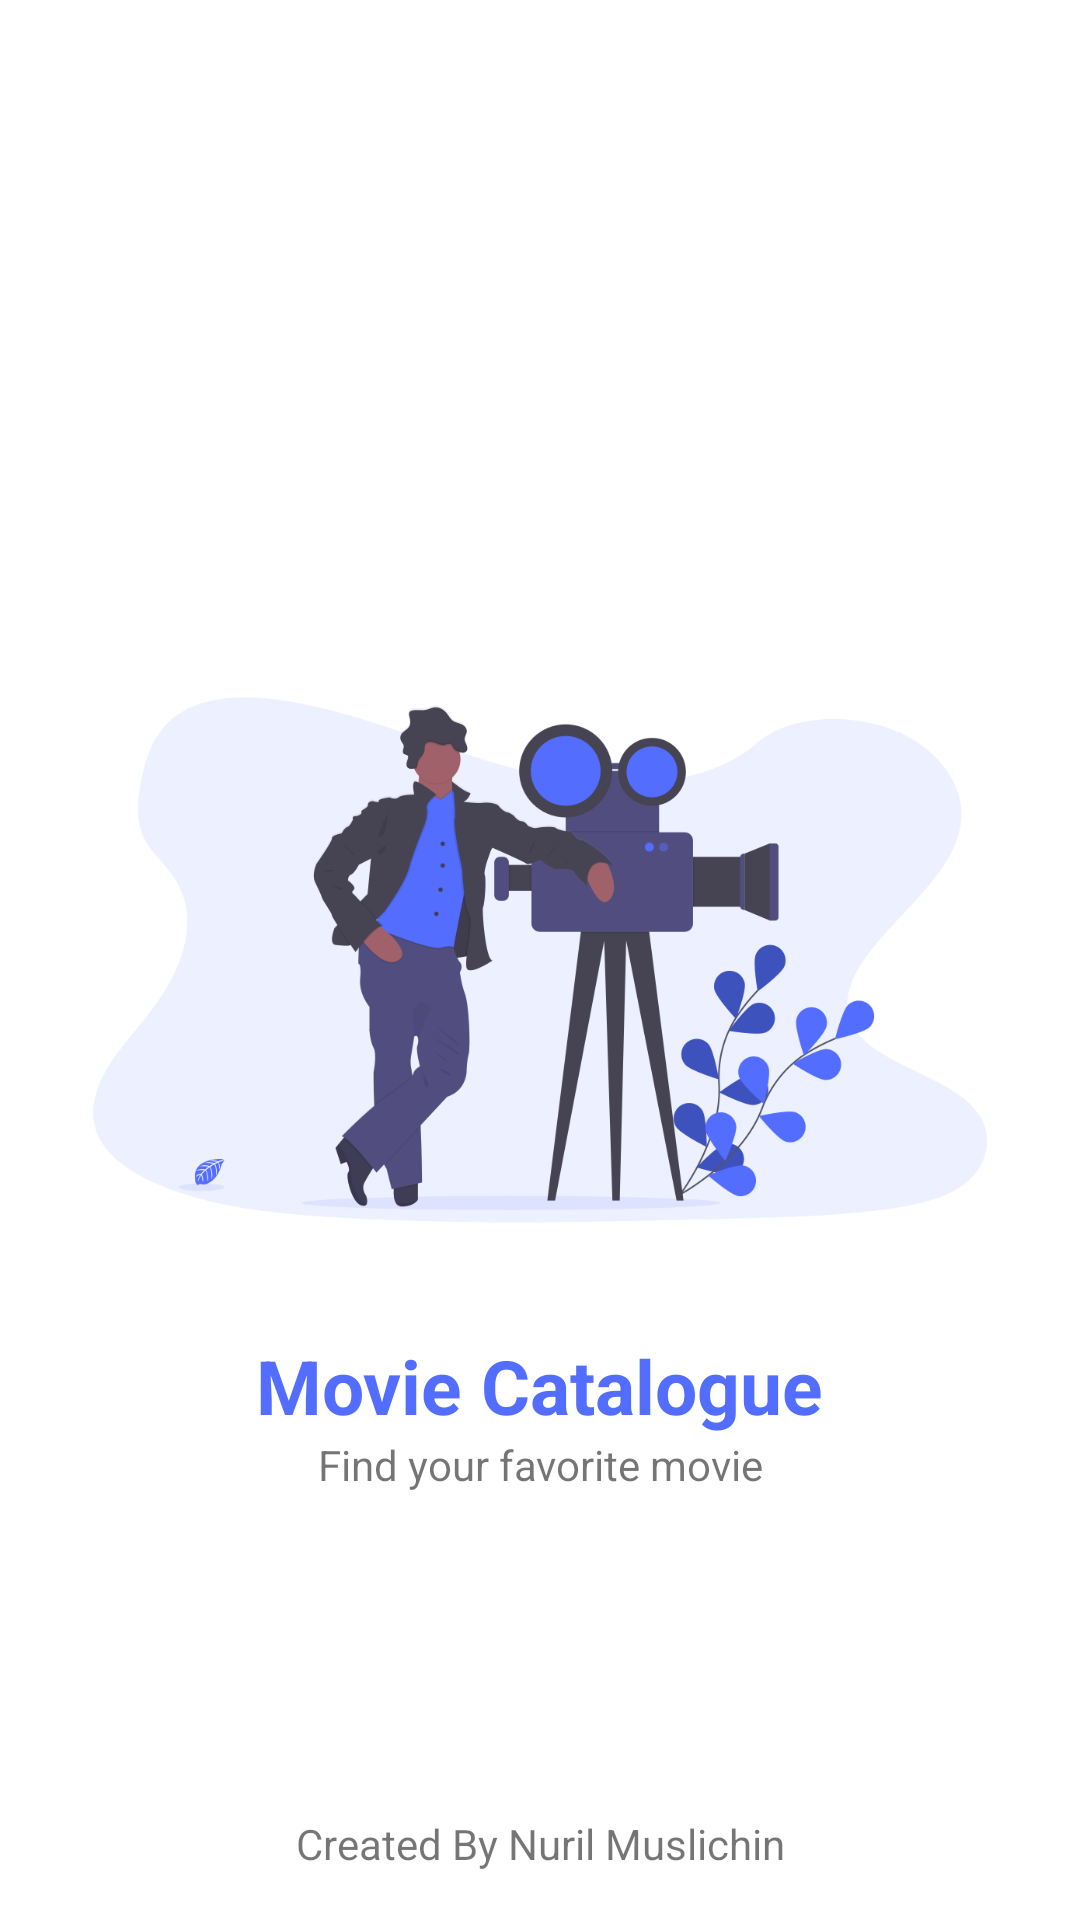

Write the Android layout XML for this screen, with the resource values it uses.
<!-- AndroidManifest.xml: application theme Theme.MovieCatalogue -->
<!-- res/layout/activity_splash_screen.xml -->
<?xml version="1.0" encoding="utf-8"?>
<androidx.constraintlayout.widget.ConstraintLayout xmlns:android="http://schemas.android.com/apk/res/android"
    xmlns:app="http://schemas.android.com/apk/res-auto"
    xmlns:tools="http://schemas.android.com/tools"
    android:layout_width="match_parent"
    android:layout_height="match_parent"
    tools:context=".ui.splash.SplashActivity">

    <ImageView
        android:id="@+id/logo_splash"
        android:layout_width="match_parent"
        android:layout_height="250dp"
        android:src="@drawable/logo_splash"
        app:layout_constraintBottom_toBottomOf="parent"
        app:layout_constraintStart_toStartOf="parent"
        app:layout_constraintTop_toTopOf="parent"
        app:layout_constraintEnd_toEndOf="parent"/>

    <TextView
        android:id="@+id/title_splash"
        android:layout_width="wrap_content"
        android:layout_height="wrap_content"
        android:text="@string/title"
        android:textStyle="bold"
        android:textSize="25sp"
        android:textColor="@color/title"
        app:layout_constraintTop_toBottomOf="@+id/logo_splash"
        app:layout_constraintLeft_toLeftOf="parent"
        app:layout_constraintRight_toRightOf="parent" />

    <TextView
        android:layout_width="wrap_content"
        android:layout_height="wrap_content"
        android:text="@string/subtitle_splash"
        app:layout_constraintTop_toBottomOf="@+id/title_splash"
        app:layout_constraintStart_toStartOf="parent"
        app:layout_constraintEnd_toEndOf="parent" />

    <TextView
        android:layout_width="wrap_content"
        android:layout_height="wrap_content"
        android:layout_marginBottom="16dp"
        android:text="@string/created_by"
        app:layout_constraintStart_toStartOf="parent"
        app:layout_constraintEnd_toEndOf="parent"
        app:layout_constraintBottom_toBottomOf="parent" />

</androidx.constraintlayout.widget.ConstraintLayout>
<!-- resources referenced by this layout -->
<resources>
  <color name="title">#536DFE</color>
  <!-- drawable logo_splash: png bitmap (drawable, 91104 bytes) -->
  <string name="created_by">Created By Nuril Muslichin</string>
  <string name="subtitle_splash">Find your favorite movie</string>
  <string name="title">Movie Catalogue</string>
  <style name="Theme.MovieCatalogue" parent="Theme.MaterialComponents.DayNight.DarkActionBar">
          
          <item name="colorPrimary">@color/purple_500</item>
          <item name="colorPrimaryVariant">@color/purple_700</item>
          <item name="colorOnPrimary">@color/white</item>
          
          <item name="colorSecondary">@color/title</item>
          <item name="colorSecondaryVariant">@color/teal_700</item>
          <item name="colorOnSecondary">@color/black</item>
          
          <item name="android:statusBarColor" tools:targetApi="l">?attr/colorPrimaryVariant</item>
          
      </style>
  <color name="purple_500">#FF6200EE</color>
  <color name="purple_700">#FF3700B3</color>
  <color name="white">#FFFFFFFF</color>
  <color name="teal_700">#FF018786</color>
  <color name="black">#FF000000</color>
</resources>
